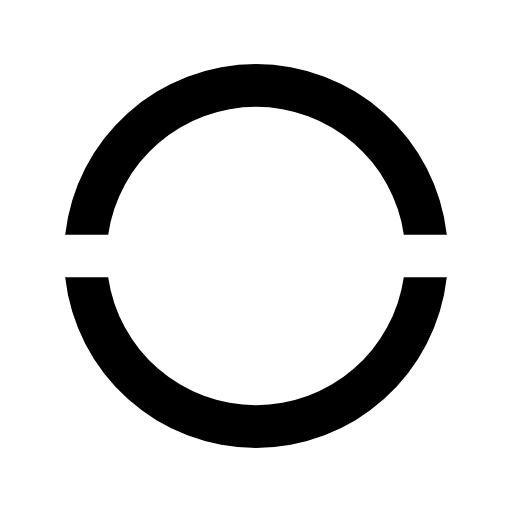
t = 0.00 s
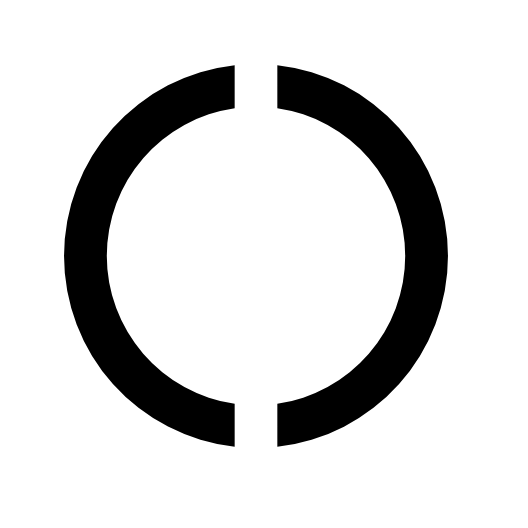
t = 0.50 s
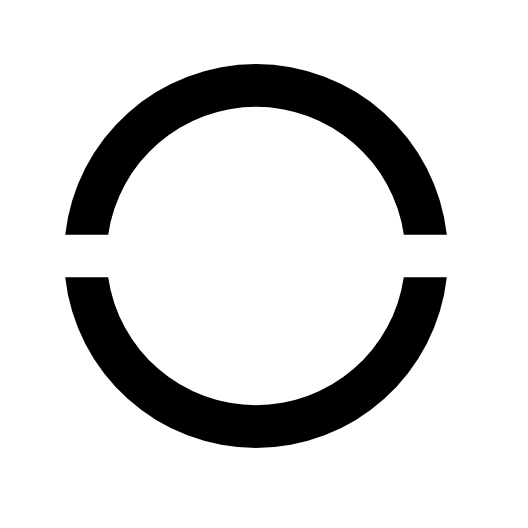
t = 1.00 s
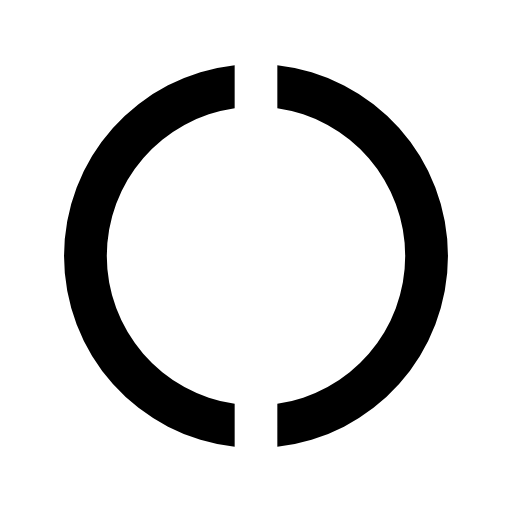
t = 1.50 s

The animated SVG that drew these frames (rendered in a browser with its animation timeline set to each time). Animation: 1 SMIL element (animateTransform=1); one cycle of 2.00 s, repeats indefinitely.

<svg xmlns="http://www.w3.org/2000/svg" viewBox="0 0 24 24" width="24" height="24"><path fill="none" d="M0 0h24v24H0z"/> <animateTransform
      attributeName="transform"
      attributeType="XML"
      type="rotate"
      from="0"
      to="360"
      dur="2s"
      repeatCount="indefinite" /><path d="M3.055 13H5.07a7.002 7.002 0 0 0 13.858 0h2.016a9.001 9.001 0 0 1-17.89 0zm0-2a9.001 9.001 0 0 1 17.89 0H18.93a7.002 7.002 0 0 0-13.858 0H3.055z"/></svg>